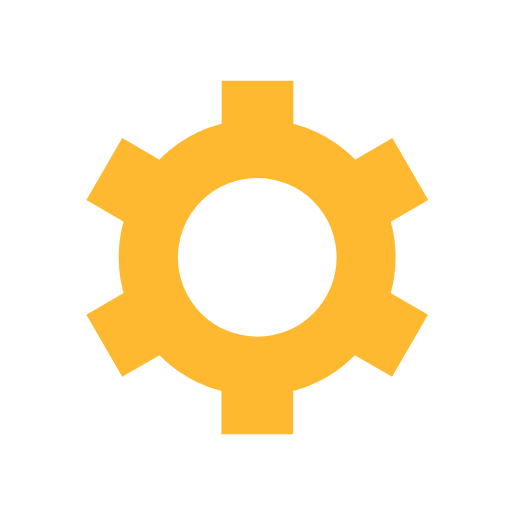
t = 0.00 s
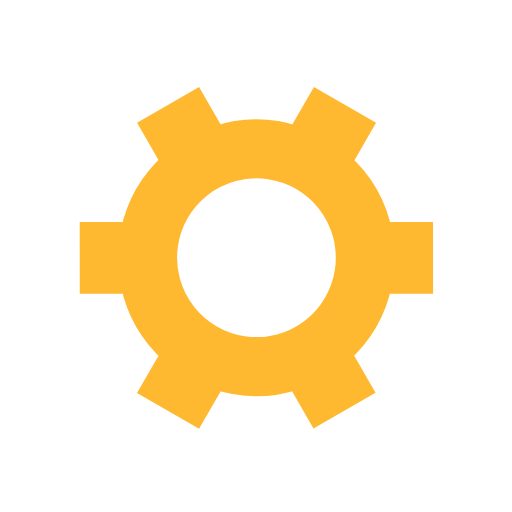
t = 0.13 s
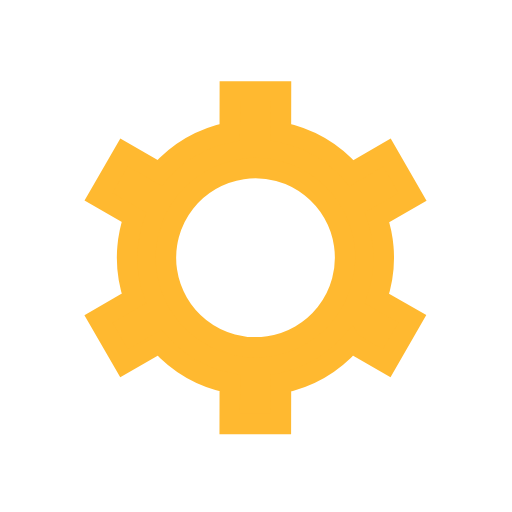
t = 0.25 s
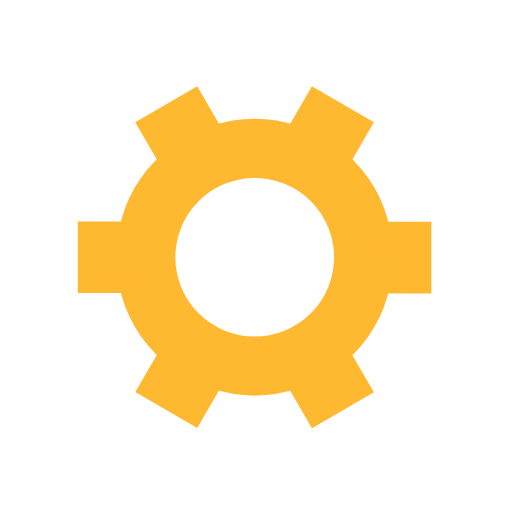
t = 0.38 s

The animated SVG that drew these frames (rendered in a browser with its animation timeline set to each time). Animation: 1 SMIL element (animateTransform=1); one cycle of 0.50 s, repeats indefinitely.

﻿<svg xmlns='http://www.w3.org/2000/svg' viewBox='0 0 200 200'>
    <path fill='#FFB930' stroke='#FFB930' stroke-width='8' transform-origin='center'
          d='m148 84.7 13.8-8-10-17.3-13.8 8a50 50 0 0 0-27.4-15.9v-16h-20v16A50 50 0 0 0 63 67.4l-13.8-8-10 17.3 13.8 8a50 50 0 0 0 0 31.7l-13.8 8 10 17.3 13.8-8a50 50 0 0 0 27.5 15.9v16h20v-16a50 50 0 0 0 27.4-15.9l13.8 8 10-17.3-13.8-8a50 50 0 0 0 0-31.7Zm-47.5 50.8a35 35 0 1 1 0-70 35 35 0 0 1 0 70Z'>
        <animateTransform type='rotate' attributeName='transform' calcMode='spline' dur='0.5' values='0;120'
                          keyTimes='0;1' keySplines='0 0 1 1' repeatCount='indefinite'></animateTransform>
    </path>
</svg>